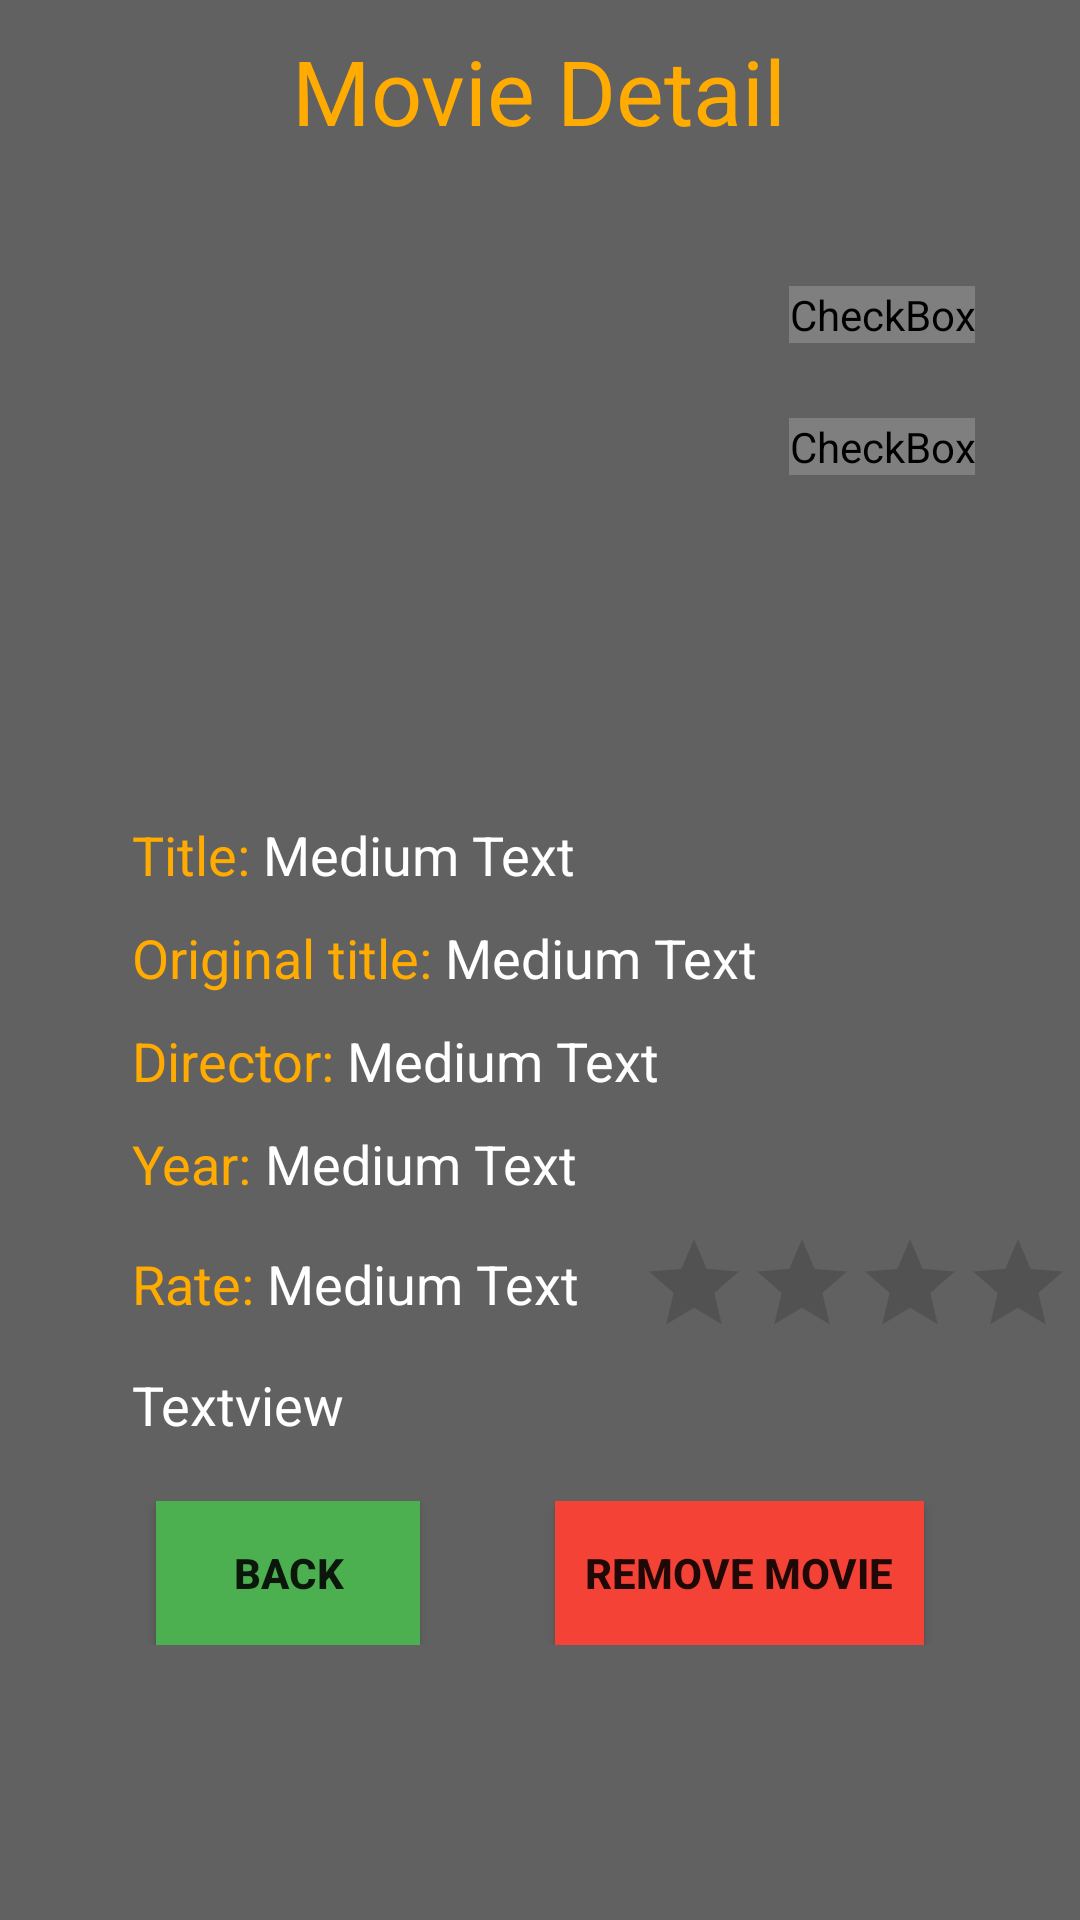

Reconstruct the res/layout file that produces this screen, plus the resources it refers to.
<!-- AndroidManifest.xml: application theme AppTheme -->
<!-- res/layout/movie_detail_layout.xml -->
<?xml version="1.0" encoding="utf-8"?>
<ScrollView xmlns:android="http://schemas.android.com/apk/res/android"
    android:layout_width="match_parent"
    android:layout_height="match_parent"
    xmlns:tools="http://schemas.android.com/tools"
    android:background="#616161"
    android:id="@+id/movieDetail_view">

    <RelativeLayout
        android:layout_width="fill_parent"
        android:layout_height="fill_parent"
        android:orientation="vertical">

        <TextView
        android:layout_width="wrap_content"
        android:layout_height="wrap_content"
        android:textAppearance="?android:attr/textAppearanceMedium"
        android:text="Title: "
        android:layout_marginStart="44dp"
        android:layout_below="@+id/poster"
        android:layout_alignParentStart="true"
        android:layout_marginTop="20dp"
        android:id="@+id/label_title"
        android:textColor="#ffab00" />

    <ImageView
        android:layout_width="375px"
        android:layout_height="562px"
        android:id="@+id/poster"
        android:adjustViewBounds="true"
        android:layout_centerHorizontal="true"
        android:layout_below="@+id/info"
        android:layout_marginTop="15dp" />

    <TextView
        android:layout_width="wrap_content"
        android:layout_height="wrap_content"
        android:textAppearance="?android:attr/textAppearanceMedium"
        android:text="Original title: "
        android:id="@+id/label_original_title"
        android:layout_below="@+id/title"
        android:layout_alignStart="@+id/label_title"
        android:layout_marginTop="10dp"
        android:textColor="#ffab00" />

    <TextView
        android:layout_width="wrap_content"
        android:layout_height="wrap_content"
        android:textAppearance="?android:attr/textAppearanceLarge"
        android:text="Movie Detail"
        android:id="@+id/info"
        android:layout_alignParentTop="false"
        android:layout_centerHorizontal="true"
        android:textColor="#ffab00"
        android:layout_marginTop="10dp"
        android:textSize="30dp" />

        <TextView
            android:layout_width="wrap_content"
            android:layout_height="wrap_content"
            android:textAppearance="?android:attr/textAppearanceMedium"
            android:text="Director: "
            android:id="@+id/label_director"
            android:layout_marginTop="10dp"
            android:layout_below="@+id/original_title"
            android:layout_alignStart="@id/label_title"
            android:textColor="#ffab00" />

        <TextView
            android:layout_width="wrap_content"
            android:layout_height="wrap_content"
            android:textAppearance="?android:attr/textAppearanceMedium"
            android:text="Year: "
            android:id="@+id/label_year"
            android:layout_marginTop="10dp"
            android:layout_alignStart="@id/label_title"
            android:textColor="#ffab00"
            android:layout_below="@+id/director" />

        <LinearLayout
            android:orientation="horizontal"
            android:layout_width="match_parent"
            android:layout_height="match_parent"
            android:layout_alignStart="@+id/label_year"
            android:layout_marginTop="10dp"
            android:gravity="center_vertical"
            android:id="@+id/rate_layout"
            android:layout_below="@+id/year">

            <TextView
                android:layout_width="wrap_content"
                android:layout_height="wrap_content"
                android:textAppearance="?android:attr/textAppearanceMedium"
                android:text="Rate: "
                android:id="@+id/label_rate"
                android:textColor="#ffab00" />

            <TextView
                android:layout_width="wrap_content"
                android:layout_height="wrap_content"
                android:textAppearance="?android:attr/textAppearanceMedium"
                android:text="Medium Text"
                android:id="@+id/rate"
                android:textColor="#ffffff" />

            <RatingBar
                android:layout_width="wrap_content"
                android:layout_height="wrap_content"
                android:id="@+id/ratingBar_rate"
                style="@style/Base.Widget.AppCompat.RatingBar.Indicator"
                android:layout_marginLeft="20dp"
                android:numStars="5"
                android:stepSize="0.1"
                android:progressTint="#ffff00" />

        </LinearLayout>

        <TextView
            android:layout_width="wrap_content"
            android:layout_height="wrap_content"
            android:textAppearance="?android:attr/textAppearanceMedium"
            android:id="@+id/synopsis"
            android:layout_alignParentBottom="false"
            android:layout_alignStart="@+id/rate_layout"
            android:layout_below="@+id/rate_layout"
            android:layout_marginTop="10dp"
            android:maxLines="6"
            android:scrollbars="vertical"
            android:layout_marginRight="42dp"
            android:text="Textview"
            android:textColor="#ffffff"
            android:clickable="true"/>

        <LinearLayout
            android:orientation="horizontal"
            android:layout_width="fill_parent"
            android:layout_height="fill_parent"
            android:layout_below="@+id/synopsis"
            android:gravity="center_vertical|center_horizontal"
            android:id="@+id/buttons_layout"
            android:layout_marginTop="20dp"
            android:paddingBottom="30dp"
           >

            <Button
                android:layout_width="wrap_content"
                android:layout_height="wrap_content"
                android:text="Back"
                android:id="@+id/btn_back"
                android:background="#4caf50"
                android:textStyle="bold"
                android:paddingLeft="10dp"
                android:paddingRight="10dp" />

            <Button
                android:layout_width="wrap_content"
                android:layout_height="wrap_content"
                android:text="Remove movie"
                android:id="@+id/btn_remove"
                android:background="#f44336"
                android:textStyle="bold"
                android:layout_marginLeft="45dp"
                android:paddingLeft="10dp"
                android:paddingRight="10dp" />
        </LinearLayout>

        <TextView
            android:layout_width="fill_parent"
            android:layout_height="wrap_content"
            android:textAppearance="?android:attr/textAppearanceMedium"
            android:text="Medium Text"
            android:id="@+id/title"
            android:layout_alignTop="@+id/label_title"
            android:layout_toEndOf="@+id/label_title"
            android:textColor="#ffffff"
            android:layout_marginRight="15dp" />

        <TextView
            android:layout_width="fill_parent"
            android:layout_height="wrap_content"
            android:textAppearance="?android:attr/textAppearanceMedium"
            android:text="Medium Text"
            android:id="@+id/original_title"
            android:layout_alignTop="@+id/label_original_title"
            android:layout_toEndOf="@+id/label_original_title"
            android:textColor="#ffffff"
            android:layout_marginRight="15dp" />

        <TextView
            android:layout_width="fill_parent"
            android:layout_height="wrap_content"
            android:textAppearance="?android:attr/textAppearanceMedium"
            android:text="Medium Text"
            android:id="@+id/director"
            android:layout_alignTop="@+id/label_director"
            android:layout_toEndOf="@+id/label_director"
            android:textColor="#ffffff"
            android:layout_marginRight="15dp" />

        <TextView
            android:layout_width="wrap_content"
            android:layout_height="wrap_content"
            android:textAppearance="?android:attr/textAppearanceMedium"
            android:text="Medium Text"
            android:id="@+id/year"
            android:layout_alignTop="@+id/label_year"
            android:layout_toEndOf="@+id/label_year"
            android:textColor="#ffffff" />

        <CheckBox
            android:layout_width="wrap_content"
            android:layout_height="wrap_content"
            android:id="@+id/checkBox_seen"
            android:button="@drawable/checkbox_seen"
            android:layout_alignTop="@+id/poster"
            android:layout_alignParentEnd="true"
            android:layout_marginTop="30dp"
            android:layout_marginRight="35dp" />

        <CheckBox
            android:layout_width="wrap_content"
            android:layout_height="wrap_content"
            android:button="@drawable/checkbox_favorite"
            android:id="@+id/checkBox_favorite"
            android:layout_below="@+id/checkBox_seen"
            android:layout_alignParentEnd="true"
            android:layout_marginTop="25dp"
            android:layout_marginRight="35dp" />

    </RelativeLayout>
</ScrollView>
<!-- resources referenced by this layout -->
<resources>
  <!-- drawable checkbox_favorite (drawable) -->
  <?xml version="1.0" encoding="utf-8"?>
  <selector  xmlns:android="http://schemas.android.com/apk/res/android">
      <item android:state_checked="false" android:drawable="@drawable/black_heart" />
      <item android:state_checked="true" android:drawable="@drawable/red_heart" />
      <item android:drawable="@drawable/black_heart" /> 
  </selector>
  <!-- drawable checkbox_seen (drawable) -->
  <?xml version="1.0" encoding="utf-8"?>
  <selector  xmlns:android="http://schemas.android.com/apk/res/android">
      <item android:state_checked="false" android:drawable="@drawable/black_eye" />
      <item android:state_checked="true" android:drawable="@drawable/green_eye" />
      <item android:drawable="@drawable/black_eye" /> 
  </selector>
  <style name="AppTheme" parent="Theme.AppCompat.Light.NoActionBar">
          
          <item name="colorPrimary">@color/colorPrimary</item>
          <item name="colorPrimaryDark">@color/colorPrimaryDark</item>
          <item name="colorAccent">@color/colorAccent</item>
          <item name="pstsTabTextColor">@color/colorTabText</item>
          <item name="android:windowNoTitle">true</item>
          <item name="pstsIndicatorColor">@color/colorTabIndicator</item>
      </style>
  <!-- drawable black_heart: png bitmap (drawable, 518 bytes) -->
  <!-- drawable green_eye: png bitmap (drawable, 3082 bytes) -->
  <color name="colorPrimary">#1A237E</color>
  <color name="colorPrimaryDark">#303F9F</color>
  <color name="colorAccent">#FF4081</color>
  <color name="colorTabText">#FFFFFF</color>
  <color name="colorTabIndicator">#FFFFFF</color>
</resources>
